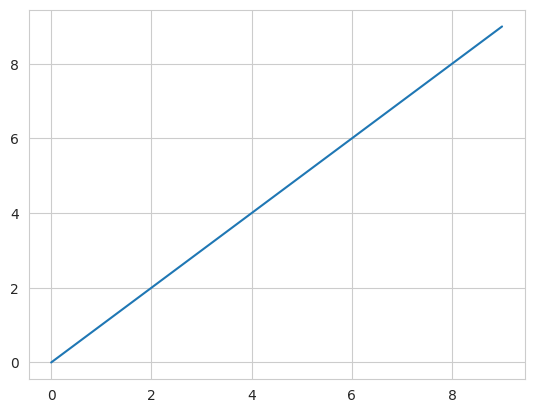

The script that saved this image:
# -*- coding: utf-8 -*-
"""
Created on Mon Jun 18 09:23:23 2018

[redacted]
"""

import matplotlib.pyplot as plt  
import seaborn as sns
import numpy as np

sns.set_style("whitegrid")  
plt.plot(np.arange(10))  
plt.show()  